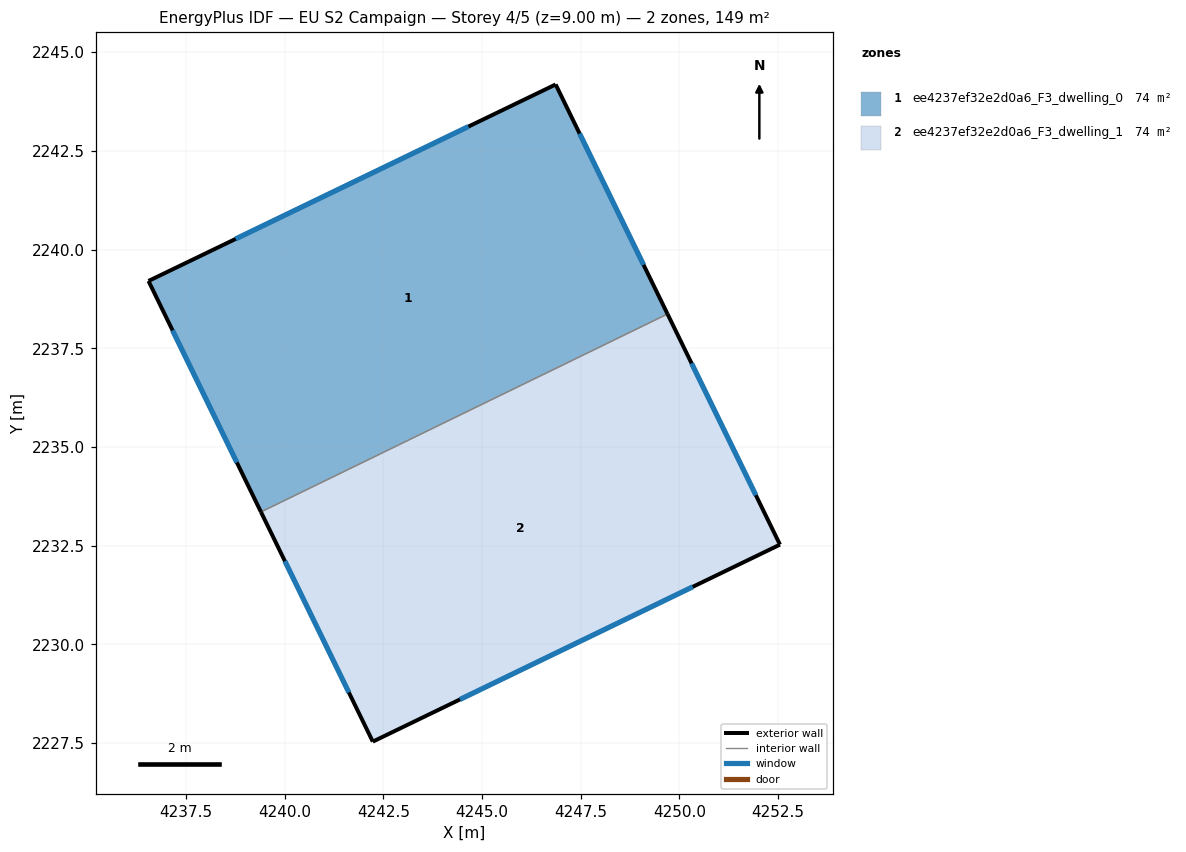
=== STOREY PLAN SPEC (per zone: floor XY polygon, exterior-wall plan segments, windows/doors) ===
zone 1: ee4237ef32e2d0a6_F3_dwelling_0  (74.3 m²)
  floor: (4246.87, 2244.18) (4249.70, 2238.37) (4239.40, 2233.35) (4236.55, 2239.20)
  exterior wall: (4246.87, 2244.18) – (4236.55, 2239.20)  [11.5 m]
    window: (4244.66, 2243.12) – (4238.76, 2240.27)  [11.2 m²]
  exterior wall: (4249.70, 2238.37) – (4246.87, 2244.18)  [6.5 m]
    window: (4249.09, 2239.61) – (4247.47, 2242.94)  [6.3 m²]
  exterior wall: (4236.55, 2239.20) – (4239.40, 2233.35)  [6.5 m]
    window: (4237.16, 2237.95) – (4238.79, 2234.61)  [6.4 m²]
  interior walls: 1
zone 2: ee4237ef32e2d0a6_F3_dwelling_1  (74.3 m²)
  floor: (4249.70, 2238.37) (4252.55, 2232.52) (4242.23, 2227.53) (4239.40, 2233.35)
  exterior wall: (4252.55, 2232.52) – (4249.70, 2238.37)  [6.5 m]
    window: (4251.94, 2233.78) – (4250.31, 2237.12)  [6.4 m²]
  exterior wall: (4242.23, 2227.53) – (4252.55, 2232.52)  [11.5 m]
    window: (4244.44, 2228.60) – (4250.34, 2231.45)  [11.2 m²]
  exterior wall: (4239.40, 2233.35) – (4242.23, 2227.53)  [6.5 m]
    window: (4240.01, 2232.11) – (4241.63, 2228.78)  [6.3 m²]
  interior walls: 1

=== DERIVED (storey summary) ===
Building: EU S2 Campaign
Storey: 4 of 5  (floor level z = 9.00 m)
Storey gross floor area: 148.7 m²
Zones on this storey: 2
  - ee4237ef32e2d0a6_F3_dwelling_0: floor 74.3 m²; exterior wall 24.4 m (73.3 m²); 3 window(s) 23.9 m²; WWR 32.7%
  - ee4237ef32e2d0a6_F3_dwelling_1: floor 74.3 m²; exterior wall 24.4 m (73.3 m²); 3 window(s) 24.0 m²; WWR 32.7%
Zone adjacency (shared interzone walls):
  - ee4237ef32e2d0a6_F3_dwelling_0 ↔ ee4237ef32e2d0a6_F3_dwelling_1